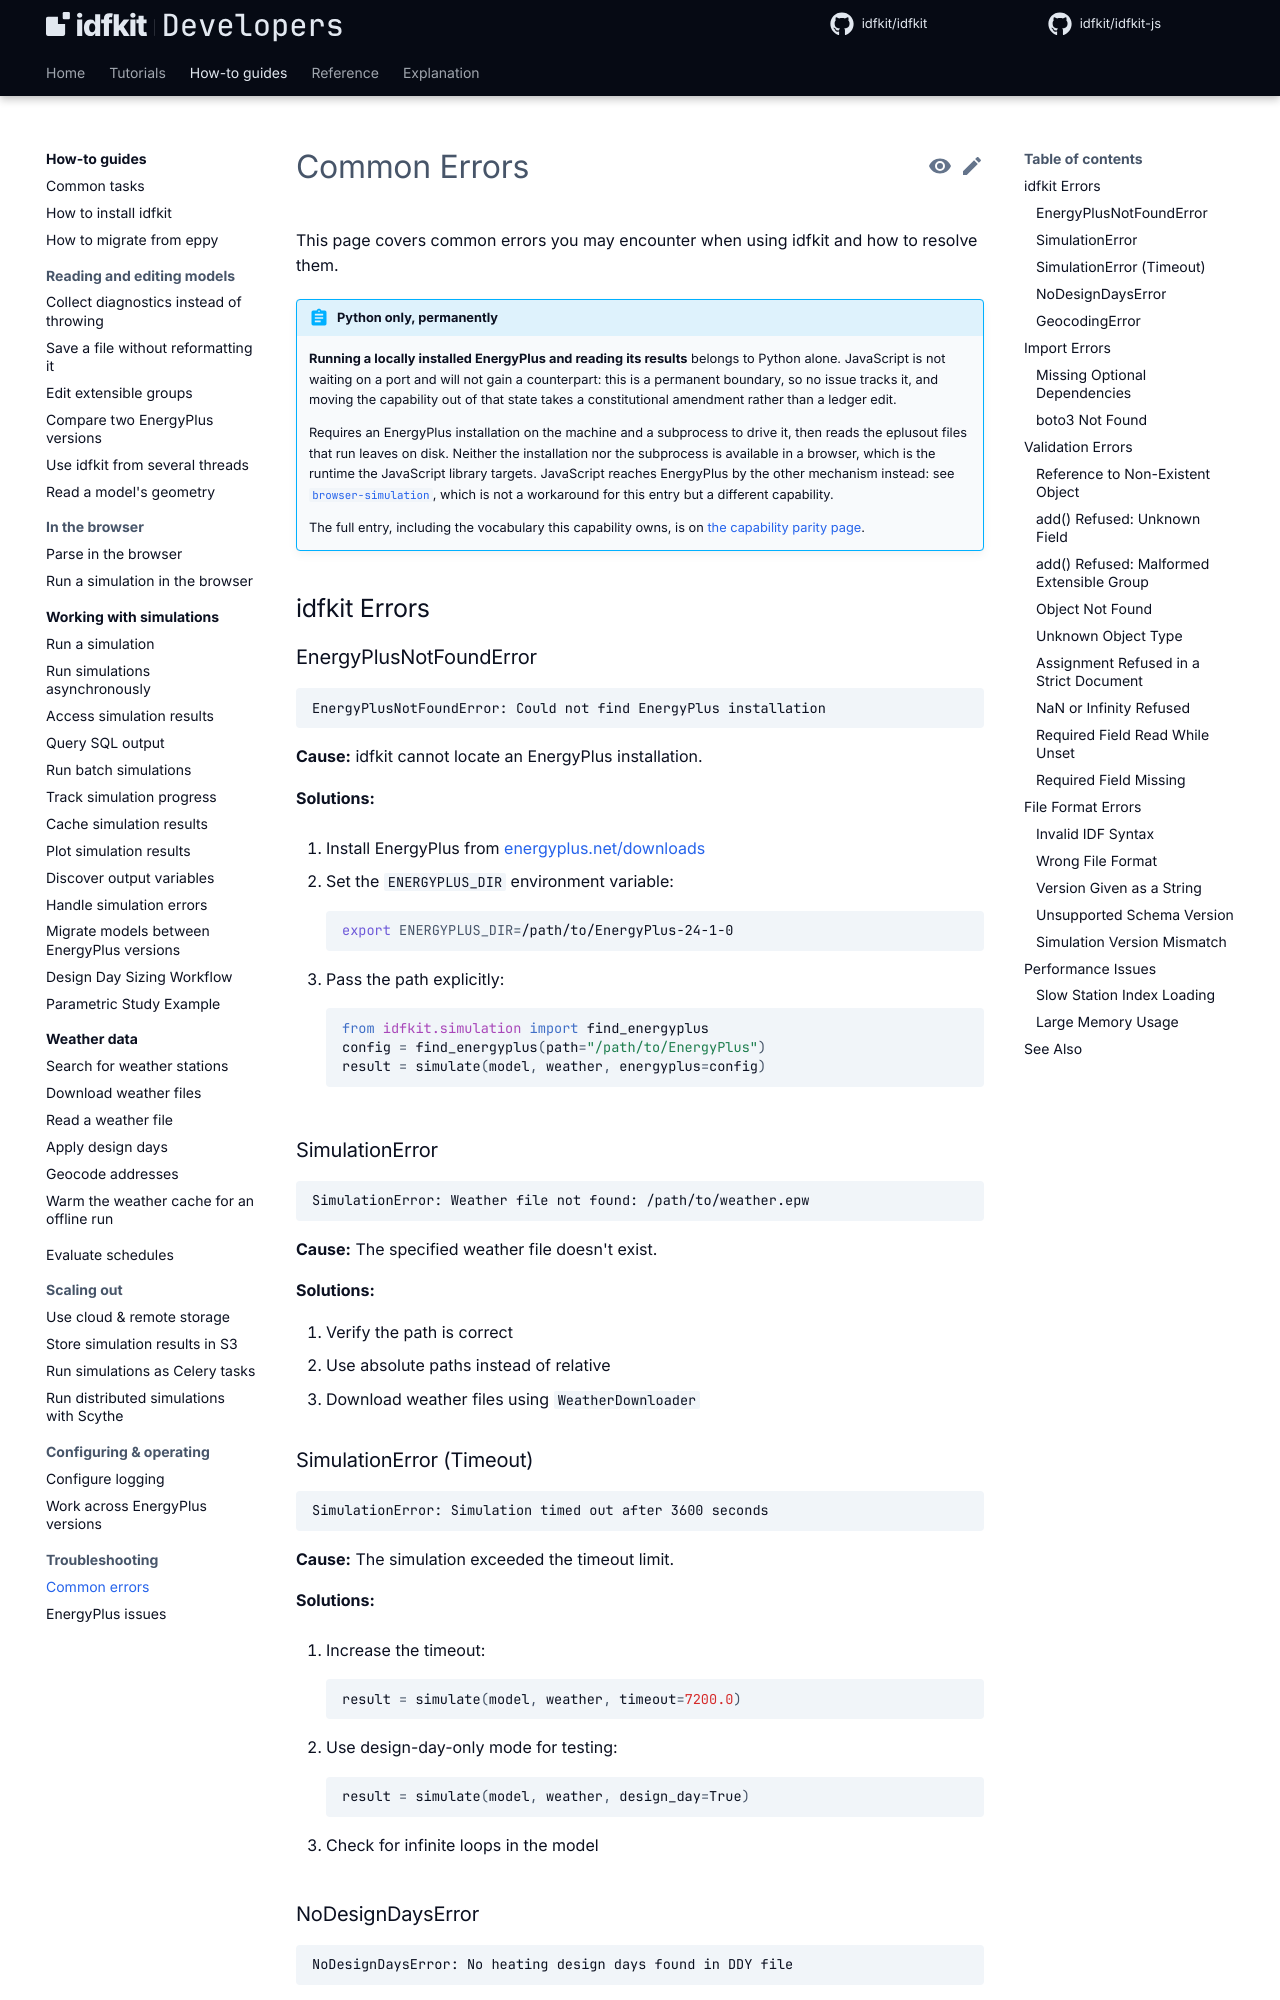

repository: idfkit/idfkit-developers · page: troubleshooting/errors/index.html · generator: mkdocs

# Common Errors

This page covers common errors you may encounter when using idfkit and how
to resolve them.

{{ parity("local-simulation") }}

## idfkit Errors

### EnergyPlusNotFoundError

```
EnergyPlusNotFoundError: Could not find EnergyPlus installation
```

**Cause:** idfkit cannot locate an EnergyPlus installation.

**Solutions:**

1. Install EnergyPlus from [energyplus.net/downloads](https://energyplus.net/downloads)

2. Set the `ENERGYPLUS_DIR` environment variable:
   ```bash
   export ENERGYPLUS_DIR=/path/to/EnergyPlus-24-1-0
   ```

3. Pass the path explicitly:
   ```python
   from idfkit.simulation import find_energyplus
   config = find_energyplus(path="/path/to/EnergyPlus")
   result = simulate(model, weather, energyplus=config)
   ```

### SimulationError

```
SimulationError: Weather file not found: /path/to/weather.epw
```

**Cause:** The specified weather file doesn't exist.

**Solutions:**

1. Verify the path is correct
2. Use absolute paths instead of relative
3. Download weather files using `WeatherDownloader`

### SimulationError (Timeout)

```
SimulationError: Simulation timed out after 3600 seconds
```

**Cause:** The simulation exceeded the timeout limit.

**Solutions:**

1. Increase the timeout:
   ```python
   result = simulate(model, weather, timeout=7200.0)
   ```

2. Use design-day-only mode for testing:
   ```python
   result = simulate(model, weather, design_day=True)
   ```

3. Check for infinite loops in the model

### NoDesignDaysError

```
NoDesignDaysError: No heating design days found in DDY file
```

**Cause:** The DDY file doesn't contain the requested design day type.

**Solutions:**

1. Check available design days:
   ```python
   ddm = DesignDayManager("file.ddy")
   print(ddm.summary())
   ```

2. Use a different percentile:
   ```python
   ddm.apply_to_model(model, heating="99%", cooling="1%")
   ```

### GeocodingError

```
GeocodingError: No results found for address: ...
```

**Cause:** The address couldn't be geocoded.

**Solutions:**

1. Try a more specific address
2. Try a different format (city name, ZIP code, landmark)
3. Use coordinates directly:
   ```python
   results = index.nearest(41.88, -87.63)
   ```

## Import Errors
